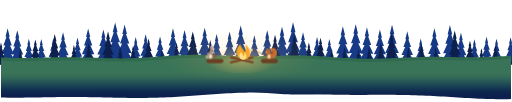
t = 0.00 s
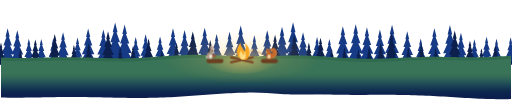
t = 2.70 s
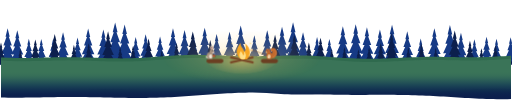
t = 2.93 s
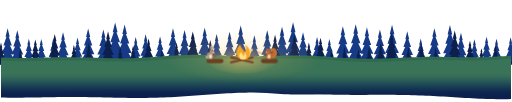
t = 3.15 s
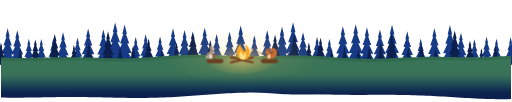
t = 4.28 s
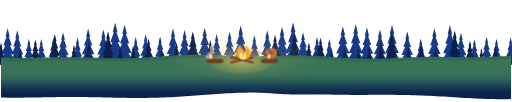
t = 5.40 s

The animated SVG that drew these frames (rendered in a browser with its animation timeline set to each time). Animation: 3 CSS @keyframes rules; one cycle of 6.30 s, repeats indefinitely.

<svg xmlns="http://www.w3.org/2000/svg" viewBox="0 0 1440 288"><style>.glow,.glow2{animation:g 1.7s ease-in-out infinite alternate}.glow2{animation-duration:2.6s}@keyframes g{from{opacity:.7}to{opacity:1}}.fl{transform-origin:680px 170px;animation:fl 1.1s ease-in-out infinite alternate}@keyframes fl{0%{transform:scale(1,1)}50%{transform:scale(.95,1.07)}100%{transform:scale(1.03,.96)}}.fl2{transform-origin:680px 170px;animation:fl 0.8s ease-in-out infinite alternate-reverse}.sp{animation:sp 3.6s linear infinite}@keyframes sp{0%{transform:translateY(14px);opacity:0}25%{opacity:1}100%{transform:translateY(-16px);opacity:0}}@media (prefers-reduced-motion:reduce){*{animation:none!important}}</style><defs><radialGradient id="f2" cx="50%" cy="50%" r="50%"><stop offset="0" stop-color="#ffcf6b" stop-opacity=".3"/><stop offset=".6" stop-color="#ffcf6b" stop-opacity=".1"/><stop offset="1" stop-color="#ffcf6b" stop-opacity="0"/></radialGradient><radialGradient id="f" cx="50%" cy="60%" r="50%"><stop offset="0" stop-color="#ffcf6b" stop-opacity=".55"/><stop offset="1" stop-color="#ffcf6b" stop-opacity="0"/></radialGradient><linearGradient id="gf" gradientUnits="userSpaceOnUse" x1="0" y1="202.0" x2="0" y2="274"><stop offset="0.000" stop-color="#3a7458"/><stop offset="0.083" stop-color="#397258"/><stop offset="0.167" stop-color="#366e58"/><stop offset="0.250" stop-color="#316758"/><stop offset="0.333" stop-color="#2b5e58"/><stop offset="0.417" stop-color="#255457"/><stop offset="0.500" stop-color="#1e4a56"/><stop offset="0.583" stop-color="#194054"/><stop offset="0.667" stop-color="#143652"/><stop offset="0.750" stop-color="#102d50"/><stop offset="0.833" stop-color="#0e264f"/><stop offset="0.917" stop-color="#0c214d"/><stop offset="1.000" stop-color="#0c1f4d"/></linearGradient><linearGradient id="gb" gradientUnits="userSpaceOnUse" x1="0" y1="202.0" x2="0" y2="274"><stop offset="0.000" stop-color="#2f6a4e"/><stop offset="0.083" stop-color="#2e684e"/><stop offset="0.167" stop-color="#2c644f"/><stop offset="0.250" stop-color="#295f50"/><stop offset="0.333" stop-color="#245851"/><stop offset="0.417" stop-color="#1f4f52"/><stop offset="0.500" stop-color="#1a4652"/><stop offset="0.583" stop-color="#163d51"/><stop offset="0.667" stop-color="#123450"/><stop offset="0.750" stop-color="#0f2c4f"/><stop offset="0.833" stop-color="#0d254e"/><stop offset="0.917" stop-color="#0c214d"/><stop offset="1.000" stop-color="#0c1f4d"/></linearGradient></defs><path d="M-10 95.8L-5 116.3L-7.3 116.3L-0 136.7L-4.5 136.7L4.9 157.2L-1.8 157.2L9.9 177.7L1 177.7L11.7 182L-31.7 182L-21 177.7L-29.9 177.7L-18.2 157.2L-24.9 157.2L-15.5 136.7L-20 136.7L-12.7 116.3L-15 116.3Z" fill="#163a85"/><path d="M18.7 79.5L24.6 103.8L22 103.8L30.6 128.2L25.2 128.2L36.5 152.5L28.5 152.5L42.4 176.9L31.7 176.9L44.6 182L-7.1 182L5.7 176.9L-5 176.9L8.9 152.5L0.9 152.5L12.2 128.2L6.9 128.2L15.5 103.8L12.8 103.8Z" fill="#163a85"/><path d="M46 85.2L51.6 108.2L49.1 108.2L57.2 131.2L52.2 131.2L62.8 154.2L55.2 154.2L68.4 177.2L58.3 177.2L70.4 182L21.6 182L33.7 177.2L23.7 177.2L36.8 154.2L29.2 154.2L39.9 131.2L34.8 131.2L42.9 108.2L40.4 108.2Z" fill="#163a85"/><path d="M78.6 109.1L82.8 126.4L80.9 126.4L87 143.7L83.2 143.7L91.2 161L85.5 161L95.4 178.4L87.9 178.4L97 182L60.2 182L69.3 178.4L61.8 178.4L71.7 161L66 161L74 143.7L70.2 143.7L76.3 126.4L74.4 126.4Z" fill="#163a85"/><path d="M113.7 110.1L117.9 127.2L116 127.2L122 144.3L118.3 144.3L126.2 161.3L120.6 161.3L130.3 178.4L122.9 178.4L131.8 182L95.6 182L104.6 178.4L97.1 178.4L106.9 161.3L101.3 161.3L109.2 144.3L105.4 144.3L111.5 127.2L109.6 127.2Z" fill="#163a85"/><path d="M147.5 108.5L151.8 126L149.9 126L156 143.4L152.2 143.4L160.3 160.9L154.5 160.9L164.5 178.3L156.9 178.3L166.1 182L129 182L138.2 178.3L130.6 178.3L140.5 160.9L134.8 160.9L142.9 143.4L139.1 143.4L145.2 126L143.3 126Z" fill="#163a85"/><path d="M175.2 90.8L180.4 112.4L178.1 112.4L185.7 134.1L181 134.1L191 155.8L183.9 155.8L196.2 177.4L186.8 177.4L198.2 182L152.2 182L163.6 177.4L154.1 177.4L166.5 155.8L159.4 155.8L169.4 134.1L164.6 134.1L172.3 112.4L169.9 112.4Z" fill="#163a85"/><path d="M216.1 105.8L220.5 123.9L218.5 123.9L224.9 142L220.9 142L229.3 160.1L223.3 160.1L233.7 178.2L225.7 178.2L235.3 182L196.9 182L206.4 178.2L198.5 178.2L208.8 160.1L202.9 160.1L211.2 142L207.3 142L213.6 123.9L211.7 123.9Z" fill="#163a85"/><path d="M246.1 80.6L251.9 104.7L249.3 104.7L257.8 128.8L252.5 128.8L263.6 152.9L255.7 152.9L269.5 176.9L259 176.9L271.6 182L220.5 182L233.2 176.9L222.7 176.9L236.4 152.9L228.5 152.9L239.6 128.8L234.4 128.8L242.9 104.7L240.2 104.7Z" fill="#163a85"/><path d="M289.1 83.1L294.8 106.6L292.3 106.6L300.6 130.1L295.4 130.1L306.3 153.6L298.6 153.6L312 177.1L301.7 177.1L314 182L264.2 182L276.6 177.1L266.3 177.1L279.7 153.6L272 153.6L282.9 130.1L277.7 130.1L286 106.6L283.4 106.6Z" fill="#163a85"/><path d="M322.3 63.2L329.1 91.4L326 91.4L336 119.6L329.8 119.6L342.9 147.8L333.6 147.8L349.7 176.1L337.4 176.1L352.2 182L292.3 182L307.2 176.1L294.8 176.1L311 147.8L301.7 147.8L314.7 119.6L308.6 119.6L318.5 91.4L315.4 91.4Z" fill="#163a85"/><path d="M349.1 69.1L355.6 95.9L352.7 95.9L362.2 122.7L356.3 122.7L368.7 149.5L359.9 149.5L375.2 176.4L363.5 176.4L377.6 182L320.7 182L334.8 176.4L323 176.4L338.4 149.5L329.5 149.5L341.9 122.7L336.1 122.7L345.5 95.9L342.6 95.9Z" fill="#163a85"/><path d="M380.3 104.8L384.8 123.1L382.8 123.1L389.2 141.5L385.2 141.5L393.7 159.8L387.7 159.8L398.2 178.1L390.1 178.1L399.8 182L360.9 182L370.5 178.1L362.5 178.1L373 159.8L366.9 159.8L375.4 141.5L371.4 141.5L377.9 123.1L375.9 123.1Z" fill="#163a85"/><path d="M408.4 96.6L413.4 116.9L411.2 116.9L418.3 137.2L413.9 137.2L423.2 157.4L416.6 157.4L428.2 177.7L419.3 177.7L430 182L386.9 182L397.6 177.7L388.7 177.7L400.3 157.4L393.6 157.4L403 137.2L398.6 137.2L405.7 116.9L403.5 116.9Z" fill="#163a85"/><path d="M449.1 103L453.7 121.7L451.6 121.7L458.3 140.5L454.2 140.5L462.8 159.3L456.7 159.3L467.4 178L459.2 178L469.1 182L429.2 182L439.1 178L430.9 178L441.6 159.3L435.4 159.3L444.1 140.5L440 140.5L446.6 121.7L444.6 121.7Z" fill="#163a85"/><path d="M485.6 80.1L491.5 104.3L488.8 104.3L497.4 128.5L492.1 128.5L503.3 152.7L495.3 152.7L509.2 176.9L498.6 176.9L511.3 182L459.9 182L472.7 176.9L462.1 176.9L475.9 152.7L467.9 152.7L479.1 128.5L473.8 128.5L482.4 104.3L479.7 104.3Z" fill="#163a85"/><path d="M518.3 84.6L523.9 107.7L521.4 107.7L529.6 130.9L524.5 130.9L535.2 154L527.6 154L540.8 177.1L530.7 177.1L542.9 182L493.8 182L505.9 177.1L495.8 177.1L509 154L501.4 154L512.1 130.9L507.1 130.9L515.2 107.7L512.7 107.7Z" fill="#163a85"/><path d="M545.4 109L549.7 126.4L547.8 126.4L553.9 143.7L550.1 143.7L558.1 161L552.4 161L562.3 178.4L554.7 178.4L563.8 182L527 182L536.2 178.4L528.6 178.4L538.5 161L532.8 161L540.8 143.7L537 143.7L543.1 126.4L541.2 126.4Z" fill="#163a85"/><path d="M575.1 78L581.2 102.7L578.4 102.7L587.2 127.4L581.8 127.4L593.2 152.1L585.1 152.1L599.2 176.8L588.4 176.8L601.4 182L548.9 182L561.9 176.8L551.1 176.8L565.2 152.1L557.1 152.1L568.5 127.4L563.1 127.4L571.8 102.7L569.1 102.7Z" fill="#163a85"/><path d="M608.8 96.3L613.8 116.6L611.6 116.6L618.7 137L614.3 137L623.7 157.4L617 157.4L628.6 177.7L619.7 177.7L630.4 182L587.2 182L598 177.7L589 177.7L600.7 157.4L594 157.4L603.4 137L598.9 137L606.1 116.6L603.9 116.6Z" fill="#163a85"/><path d="M645.4 89.3L650.7 111.3L648.3 111.3L656.1 133.4L651.3 133.4L661.4 155.4L654.2 155.4L666.8 177.4L657.2 177.4L668.7 182L622 182L633.6 177.4L624 177.4L636.6 155.4L629.3 155.4L639.5 133.4L634.7 133.4L642.4 111.3L640 111.3Z" fill="#163a85"/><path d="M676.8 72.3L683.1 98.3L680.3 98.3L689.5 124.4L683.7 124.4L695.8 150.5L687.2 150.5L702.1 176.5L690.7 176.5L704.4 182L649.1 182L662.8 176.5L651.4 176.5L666.3 150.5L657.8 150.5L669.8 124.4L664.1 124.4L673.3 98.3L670.4 98.3Z" fill="#163a85"/><path d="M715.4 99.8L720.1 119.3L718 119.3L724.9 138.8L720.6 138.8L729.6 158.4L723.2 158.4L734.3 177.9L725.8 177.9L736.1 182L694.6 182L704.9 177.9L696.4 177.9L707.5 158.4L701.1 158.4L710.1 138.8L705.9 138.8L712.7 119.3L710.6 119.3Z" fill="#163a85"/><path d="M751.7 85.7L757.3 108.6L754.8 108.6L762.8 131.5L757.8 131.5L768.4 154.3L760.9 154.3L773.9 177.2L763.9 177.2L776 182L727.4 182L739.5 177.2L729.5 177.2L742.5 154.3L735 154.3L745.6 131.5L740.6 131.5L748.6 108.6L746.1 108.6Z" fill="#163a85"/><path d="M793.5 75.5L799.6 100.8L796.8 100.8L805.8 126.1L800.2 126.1L811.9 151.4L803.6 151.4L818 176.7L807 176.7L820.3 182L766.6 182L779.9 176.7L768.9 176.7L783.3 151.4L775 151.4L786.7 126.1L781.2 126.1L790.1 100.8L787.3 100.8Z" fill="#163a85"/><path d="M824.6 63L831.5 91.3L828.4 91.3L838.4 119.5L832.2 119.5L845.3 147.8L836 147.8L852.1 176L839.8 176L854.6 182L794.6 182L809.5 176L797.1 176L813.3 147.8L804 147.8L817.1 119.5L810.9 119.5L820.9 91.3L817.8 91.3Z" fill="#163a85"/><path d="M852.8 91.1L858 112.7L855.6 112.7L863.3 134.3L858.5 134.3L868.5 155.9L861.4 155.9L873.8 177.5L864.3 177.5L875.7 182L829.9 182L841.2 177.5L831.8 177.5L844.1 155.9L837 155.9L847 134.3L842.3 134.3L849.9 112.7L847.5 112.7Z" fill="#163a85"/><path d="M892.4 104.4L896.9 122.8L894.9 122.8L901.4 141.3L897.3 141.3L905.8 159.7L899.8 159.7L910.3 178.1L902.2 178.1L911.9 182L872.8 182L882.5 178.1L874.5 178.1L885 159.7L878.9 159.7L887.5 141.3L883.4 141.3L889.9 122.8L887.9 122.8Z" fill="#163a85"/><path d="M927.2 110L931.3 127.1L929.5 127.1L935.5 144.2L931.8 144.2L939.7 161.3L934 161.3L943.8 178.4L936.3 178.4L945.3 182L909.1 182L918 178.4L910.6 178.4L920.3 161.3L914.7 161.3L922.6 144.2L918.9 144.2L924.9 127.1L923 127.1Z" fill="#163a85"/><path d="M965.2 73.8L971.5 99.5L968.7 99.5L977.7 125.2L972.1 125.2L984 150.9L975.5 150.9L990.2 176.6L979 176.6L992.5 182L937.9 182L951.5 176.6L940.2 176.6L954.9 150.9L946.5 150.9L958.3 125.2L952.7 125.2L961.8 99.5L959 99.5Z" fill="#163a85"/><path d="M1001.5 68.2L1008.1 95.2L1005.1 95.2L1014.7 122.3L1008.8 122.3L1021.2 149.3L1012.4 149.3L1027.8 176.3L1016 176.3L1030.2 182L972.9 182L987.1 176.3L975.3 176.3L990.7 149.3L981.8 149.3L994.3 122.3L988.4 122.3L997.9 95.2L995 95.2Z" fill="#163a85"/><path d="M1033.2 77.2L1039.2 102.1L1036.5 102.1L1045.3 127L1039.8 127L1051.3 151.9L1043.2 151.9L1057.4 176.8L1046.5 176.8L1059.6 182L1006.8 182L1019.9 176.8L1009 176.8L1023.2 151.9L1015 151.9L1026.5 127L1021.1 127L1029.9 102.1L1027.1 102.1Z" fill="#163a85"/><path d="M1069.9 83L1075.6 106.5L1073 106.5L1081.3 130L1076.2 130L1087 153.5L1079.3 153.5L1092.7 177.1L1082.5 177.1L1094.8 182L1044.9 182L1057.3 177.1L1047 177.1L1060.4 153.5L1052.7 153.5L1063.6 130L1058.4 130L1066.7 106.5L1064.2 106.5Z" fill="#163a85"/><path d="M1104.1 70L1110.6 96.6L1107.6 96.6L1117 123.2L1111.2 123.2L1123.5 149.8L1114.8 149.8L1130 176.4L1118.3 176.4L1132.3 182L1075.9 182L1089.9 176.4L1078.2 176.4L1093.4 149.8L1084.7 149.8L1097 123.2L1091.2 123.2L1100.5 96.6L1097.6 96.6Z" fill="#163a85"/><path d="M1147.1 88.3L1152.5 110.6L1150.1 110.6L1157.9 132.8L1153 132.8L1163.3 155.1L1156 155.1L1168.7 177.3L1159 177.3L1170.7 182L1123.5 182L1135.2 177.3L1125.4 177.3L1138.2 155.1L1130.9 155.1L1141.1 132.8L1136.3 132.8L1144.1 110.6L1141.7 110.6Z" fill="#163a85"/><path d="M1185 109L1189.3 126.3L1187.4 126.3L1193.5 143.7L1189.7 143.7L1197.7 161L1192 161L1201.9 178.3L1194.3 178.3L1203.5 182L1166.6 182L1175.8 178.3L1168.2 178.3L1178.1 161L1172.4 161L1180.4 143.7L1176.6 143.7L1182.7 126.3L1180.8 126.3Z" fill="#163a85"/><path d="M1223.7 79.6L1229.6 104L1226.9 104L1235.5 128.3L1230.2 128.3L1241.4 152.6L1233.4 152.6L1247.3 176.9L1236.7 176.9L1249.5 182L1197.9 182L1210.7 176.9L1200 176.9L1213.9 152.6L1205.9 152.6L1217.2 128.3L1211.9 128.3L1220.4 104L1217.8 104Z" fill="#163a85"/><path d="M1267.6 70.9L1274 97.3L1271.1 97.3L1280.4 123.7L1274.6 123.7L1286.8 150.1L1278.1 150.1L1293.2 176.4L1281.7 176.4L1295.5 182L1239.6 182L1253.4 176.4L1241.9 176.4L1257 150.1L1248.3 150.1L1260.5 123.7L1254.7 123.7L1264 97.3L1261.1 97.3Z" fill="#163a85"/><path d="M1298.7 92.7L1303.8 113.9L1301.5 113.9L1309 135.1L1304.3 135.1L1314.1 156.3L1307.2 156.3L1319.3 177.5L1310 177.5L1321.2 182L1276.2 182L1287.3 177.5L1278 177.5L1290.2 156.3L1283.2 156.3L1293 135.1L1288.4 135.1L1295.8 113.9L1293.5 113.9Z" fill="#163a85"/><path d="M1336.7 110.9L1340.8 127.8L1339 127.8L1344.9 144.7L1341.2 144.7L1349 161.6L1343.5 161.6L1353.1 178.4L1345.7 178.4L1354.6 182L1318.8 182L1327.7 178.4L1320.3 178.4L1329.9 161.6L1324.4 161.6L1332.2 144.7L1328.5 144.7L1334.5 127.8L1332.6 127.8Z" fill="#163a85"/><path d="M1371 103.6L1375.5 122.2L1373.5 122.2L1380.1 140.8L1376 140.8L1384.6 159.5L1378.5 159.5L1389.1 178.1L1381 178.1L1390.8 182L1351.3 182L1361.1 178.1L1352.9 178.1L1363.6 159.5L1357.4 159.5L1366 140.8L1362 140.8L1368.5 122.2L1366.5 122.2Z" fill="#163a85"/><path d="M1399.1 109.1L1403.3 126.4L1401.4 126.4L1407.6 143.7L1403.8 143.7L1411.8 161L1406.1 161L1416 178.4L1408.4 178.4L1417.5 182L1380.7 182L1389.9 178.4L1382.3 178.4L1392.2 161L1386.5 161L1394.5 143.7L1390.7 143.7L1396.8 126.4L1394.9 126.4Z" fill="#163a85"/><path d="M1439 105.5L1443.4 123.7L1441.4 123.7L1447.8 141.9L1443.8 141.9L1452.2 160L1446.2 160L1456.6 178.2L1448.7 178.2L1458.2 182L1419.7 182L1429.2 178.2L1421.3 178.2L1431.7 160L1425.7 160L1434.1 141.9L1430.1 141.9L1436.5 123.7L1434.5 123.7Z" fill="#163a85"/><path d="M0 120.1L3.6 134.8L2 134.8L7.1 149.5L3.9 149.5L10.7 164.2L5.9 164.2L14.3 178.9L7.9 178.9L15.6 182L-15.6 182L-7.9 178.9L-14.3 178.9L-5.9 164.2L-10.7 164.2L-3.9 149.5L-7.1 149.5L-2 134.8L-3.6 134.8Z" fill="#0c1f4d"/><path d="M54.4 137.5L57 148.1L55.8 148.1L59.5 158.6L57.2 158.6L62.1 169.2L58.6 169.2L64.7 179.8L60.1 179.8L65.6 182L43.2 182L48.7 179.8L44.1 179.8L50.2 169.2L46.7 169.2L51.6 158.6L49.3 158.6L53 148.1L51.8 148.1Z" fill="#0c1f4d"/><path d="M97 111.2L101.1 128L99.2 128L105.2 144.8L101.5 144.8L109.2 161.7L103.7 161.7L113.3 178.5L106 178.5L114.8 182L79.1 182L88 178.5L80.6 178.5L90.2 161.7L84.7 161.7L92.5 144.8L88.8 144.8L94.7 128L92.9 128Z" fill="#0c1f4d"/><path d="M151.7 96.1L156.7 116.5L154.4 116.5L161.6 136.9L157.2 136.9L166.6 157.3L159.9 157.3L171.6 177.7L162.6 177.7L173.4 182L130.1 182L140.8 177.7L131.9 177.7L143.5 157.3L136.8 157.3L146.3 136.9L141.8 136.9L149 116.5L146.8 116.5Z" fill="#0c1f4d"/><path d="M205.9 126.4L209.1 139.6L207.7 139.6L212.3 152.8L209.4 152.8L215.5 166L211.2 166L218.7 179.2L213 179.2L219.9 182L191.9 182L198.8 179.2L193.1 179.2L200.6 166L196.3 166L202.4 152.8L199.5 152.8L204.1 139.6L202.7 139.6Z" fill="#0c1f4d"/><path d="M247.5 121.9L251 136.2L249.4 136.2L254.5 150.5L251.3 150.5L257.9 164.7L253.3 164.7L261.4 179L255.2 179L262.7 182L232.4 182L239.9 179L233.7 179L241.8 164.7L237.1 164.7L243.7 150.5L240.6 150.5L245.6 136.2L244.1 136.2Z" fill="#0c1f4d"/><path d="M302.3 88.4L307.7 110.6L305.3 110.6L313.1 132.8L308.2 132.8L318.5 155.1L311.2 155.1L323.9 177.3L314.2 177.3L325.9 182L278.7 182L290.4 177.3L280.7 177.3L293.4 155.1L286.1 155.1L296.3 132.8L291.5 132.8L299.3 110.6L296.9 110.6Z" fill="#0c1f4d"/><path d="M336.5 132.1L339.4 144L338.1 144L342.3 155.8L339.7 155.8L345.2 167.7L341.3 167.7L348 179.5L342.9 179.5L349.1 182L323.9 182L330.2 179.5L325 179.5L331.8 167.7L327.9 167.7L333.3 155.8L330.8 155.8L334.9 144L333.6 144Z" fill="#0c1f4d"/><path d="M373 128.9L376.1 141.5L374.7 141.5L379.1 154.1L376.4 154.1L382.2 166.7L378.1 166.7L385.3 179.3L379.8 179.3L386.4 182L359.6 182L366.3 179.3L360.8 179.3L368 166.7L363.8 166.7L369.6 154.1L366.9 154.1L371.3 141.5L369.9 141.5Z" fill="#0c1f4d"/><path d="M416.6 109L420.8 126.3L418.9 126.3L425 143.7L421.2 143.7L429.2 161L423.5 161L433.4 178.4L425.9 178.4L435 182L398.2 182L407.3 178.4L399.7 178.4L409.6 161L403.9 161L412 143.7L408.2 143.7L414.3 126.3L412.4 126.3Z" fill="#0c1f4d"/><path d="M453.9 141.8L456.3 151.3L455.2 151.3L458.6 160.9L456.5 160.9L460.9 170.4L457.8 170.4L463.2 180L459.1 180L464.1 182L443.8 182L448.8 180L444.7 180L450.1 170.4L447 170.4L451.4 160.9L449.3 160.9L452.7 151.3L451.6 151.3Z" fill="#0c1f4d"/><path d="M495.7 121.3L499.2 135.7L497.6 135.7L502.7 150.1L499.5 150.1L506.2 164.6L501.5 164.6L509.7 179L503.4 179L511 182L480.4 182L488 179L481.7 179L489.9 164.6L485.2 164.6L491.8 150.1L488.7 150.1L493.7 135.7L492.2 135.7Z" fill="#0c1f4d"/><path d="M541.5 88.6L546.9 110.8L544.5 110.8L552.3 133L547.5 133L557.7 155.2L550.4 155.2L563.1 177.3L553.4 177.3L565.1 182L518 182L529.7 177.3L520 177.3L532.6 155.2L525.4 155.2L535.6 133L530.7 133L538.6 110.8L536.1 110.8Z" fill="#0c1f4d"/><path d="M590.9 113.1L594.8 129.5L593.1 129.5L598.8 145.8L595.2 145.8L602.8 162.2L597.4 162.2L606.8 178.6L599.6 178.6L608.2 182L573.5 182L582.1 178.6L575 178.6L584.3 162.2L578.9 162.2L586.5 145.8L582.9 145.8L588.7 129.5L586.9 129.5Z" fill="#0c1f4d"/><path d="M773.8 98.3L778.6 118.2L776.5 118.2L783.5 138.1L779.1 138.1L788.3 157.9L781.8 157.9L793.1 177.8L784.4 177.8L794.9 182L752.7 182L763.2 177.8L754.5 177.8L765.8 157.9L759.3 157.9L768.5 138.1L764.1 138.1L771.1 118.2L769 118.2Z" fill="#0c1f4d"/><path d="M828.3 97.3L833.2 117.4L831 117.4L838.1 137.5L833.7 137.5L842.9 157.7L836.3 157.7L847.8 177.8L839 177.8L849.6 182L806.9 182L817.5 177.8L808.7 177.8L820.2 157.7L813.6 157.7L822.9 137.5L818.5 137.5L825.6 117.4L823.4 117.4Z" fill="#0c1f4d"/><path d="M869.3 119.7L872.9 134.5L871.2 134.5L876.5 149.3L873.2 149.3L880.1 164.1L875.2 164.1L883.7 178.9L877.2 178.9L885 182L853.6 182L861.3 178.9L854.9 178.9L863.3 164.1L858.5 164.1L865.3 149.3L862.1 149.3L867.3 134.5L865.7 134.5Z" fill="#0c1f4d"/><path d="M902.2 106.5L906.5 124.4L904.6 124.4L910.9 142.4L907 142.4L915.2 160.3L909.4 160.3L919.6 178.2L911.8 178.2L921.2 182L883.1 182L892.6 178.2L884.7 178.2L895 160.3L889.1 160.3L897.4 142.4L893.4 142.4L899.8 124.4L897.8 124.4Z" fill="#0c1f4d"/><path d="M933.9 138.2L936.4 148.6L935.3 148.6L939 159L936.7 159L941.5 169.4L938.1 169.4L944 179.8L939.5 179.8L944.9 182L922.9 182L928.3 179.8L923.8 179.8L929.7 169.4L926.3 169.4L931.1 159L928.9 159L932.5 148.6L931.4 148.6Z" fill="#0c1f4d"/><path d="M969.8 132.9L972.6 144.6L971.3 144.6L975.4 156.2L972.9 156.2L978.3 167.9L974.4 167.9L981.1 179.5L976 179.5L982.1 182L957.4 182L963.5 179.5L958.4 179.5L965.1 167.9L961.2 167.9L966.6 156.2L964.1 156.2L968.2 144.6L966.9 144.6Z" fill="#0c1f4d"/><path d="M1009.3 139.1L1011.8 149.3L1010.6 149.3L1014.2 159.5L1012 159.5L1016.7 169.7L1013.4 169.7L1019.2 179.9L1014.7 179.9L1020.1 182L998.5 182L1003.8 179.9L999.4 179.9L1005.2 169.7L1001.8 169.7L1006.5 159.5L1004.3 159.5L1007.9 149.3L1006.8 149.3Z" fill="#0c1f4d"/><path d="M1039.3 133.5L1042.1 145L1040.8 145L1044.9 156.6L1042.4 156.6L1047.7 168.1L1043.9 168.1L1050.5 179.6L1045.4 179.6L1051.5 182L1027.1 182L1033.1 179.6L1028.1 179.6L1034.7 168.1L1030.9 168.1L1036.2 156.6L1033.7 156.6L1037.7 145L1036.5 145Z" fill="#0c1f4d"/><path d="M1072.1 121.6L1075.6 136L1074 136L1079.1 150.3L1076 150.3L1082.6 164.6L1077.9 164.6L1086.1 179L1079.8 179L1087.3 182L1056.9 182L1064.5 179L1058.2 179L1066.4 164.6L1061.7 164.6L1068.3 150.3L1065.1 150.3L1070.2 136L1068.6 136Z" fill="#0c1f4d"/><path d="M1102.8 93L1108 114.2L1105.7 114.2L1113.1 135.3L1108.5 135.3L1118.2 156.4L1111.3 156.4L1123.4 177.6L1114.1 177.6L1125.3 182L1080.4 182L1091.5 177.6L1082.3 177.6L1094.4 156.4L1087.4 156.4L1097.2 135.3L1092.6 135.3L1100 114.2L1097.7 114.2Z" fill="#0c1f4d"/><path d="M1150 133.7L1152.8 145.2L1151.6 145.2L1155.6 156.6L1153.1 156.6L1158.4 168.1L1154.6 168.1L1161.2 179.6L1156.2 179.6L1162.2 182L1137.9 182L1143.9 179.6L1138.9 179.6L1145.4 168.1L1141.7 168.1L1147 156.6L1144.4 156.6L1148.5 145.2L1147.2 145.2Z" fill="#0c1f4d"/><path d="M1187.1 122.5L1190.5 136.7L1189 136.7L1194 150.8L1190.9 150.8L1197.4 164.9L1192.8 164.9L1200.8 179L1194.6 179L1202.1 182L1172.1 182L1179.5 179L1173.4 179L1181.4 164.9L1176.8 164.9L1183.3 150.8L1180.2 150.8L1185.2 136.7L1183.7 136.7Z" fill="#0c1f4d"/><path d="M1227.3 135.1L1230 146.3L1228.8 146.3L1232.7 157.4L1230.3 157.4L1235.4 168.5L1231.8 168.5L1238.1 179.7L1233.2 179.7L1239.1 182L1215.5 182L1221.3 179.7L1216.5 179.7L1222.8 168.5L1219.2 168.5L1224.3 157.4L1221.9 157.4L1225.8 146.3L1224.6 146.3Z" fill="#0c1f4d"/><path d="M1281.1 86.4L1286.6 109.1L1284.1 109.1L1292.1 131.8L1287.1 131.8L1297.6 154.5L1290.2 154.5L1303.1 177.2L1293.2 177.2L1305.2 182L1257 182L1268.9 177.2L1259 177.2L1271.9 154.5L1264.5 154.5L1275 131.8L1270 131.8L1278 109.1L1275.5 109.1Z" fill="#0c1f4d"/><path d="M1324.1 114.9L1328 130.8L1326.2 130.8L1331.9 146.8L1328.4 146.8L1335.7 162.7L1330.5 162.7L1339.6 178.6L1332.6 178.6L1341 182L1307.2 182L1315.6 178.6L1308.6 178.6L1317.7 162.7L1312.5 162.7L1319.8 146.8L1316.4 146.8L1322 130.8L1320.2 130.8Z" fill="#0c1f4d"/><path d="M1356.5 136.3L1359.2 147.1L1358 147.1L1361.8 158L1359.4 158L1364.4 168.9L1360.9 168.9L1367.1 179.7L1362.3 179.7L1368 182L1345 182L1350.7 179.7L1346 179.7L1352.2 168.9L1348.6 168.9L1353.6 158L1351.2 158L1355.1 147.1L1353.9 147.1Z" fill="#0c1f4d"/><path d="M1396.1 127.2L1399.3 140.2L1397.8 140.2L1402.4 153.2L1399.6 153.2L1405.6 166.2L1401.3 166.2L1408.8 179.3L1403.1 179.3L1409.9 182L1382.3 182L1389.1 179.3L1383.4 179.3L1390.9 166.2L1386.6 166.2L1392.6 153.2L1389.8 153.2L1394.4 140.2L1392.9 140.2Z" fill="#0c1f4d"/><path d="M1449.3 133L1452.1 144.6L1450.9 144.6L1455 156.3L1452.4 156.3L1457.8 167.9L1454 167.9L1460.6 179.5L1455.5 179.5L1461.7 182L1437 182L1443.1 179.5L1438 179.5L1444.6 167.9L1440.8 167.9L1446.2 156.3L1443.6 156.3L1447.8 144.6L1446.5 144.6Z" fill="#0c1f4d"/><path d="M0 162.1 L10 162.6 L20 163 L30 163.4 L40 163.6 L50 163.7 L60 163.8 L70 163.7 L80 163.6 L90 163.5 L100 163.3 L110 163 L120 162.7 L130 162.4 L140 162.2 L150 161.9 L160 161.7 L170 161.6 L180 161.5 L190 161.4 L200 161.5 L210 161.6 L220 161.7 L230 162 L240 162.2 L250 162.6 L260 162.9 L270 163.3 L280 163.6 L290 164 L300 164.3 L310 164.5 L320 164.7 L330 164.8 L340 164.9 L350 164.8 L360 164.7 L370 164.4 L380 164 L390 163.6 L400 163 L410 162.4 L420 161.8 L430 161 L440 160.3 L450 159.5 L460 158.8 L470 158.1 L480 157.4 L490 156.8 L500 156.2 L510 155.7 L520 155.4 L530 155.1 L540 154.9 L550 154.8 L560 154.9 L570 155 L580 155.2 L590 155.4 L600 155.8 L610 156.1 L620 156.5 L630 156.9 L640 157.3 L650 157.6 L660 157.9 L670 158.2 L680 158.4 L690 158.6 L700 158.7 L710 158.7 L720 158.6 L730 158.5 L740 158.3 L750 158.1 L760 157.9 L770 157.6 L780 157.4 L790 157.1 L800 156.9 L810 156.7 L820 156.6 L830 156.6 L840 156.6 L850 156.7 L860 156.9 L870 157.2 L880 157.6 L890 158.1 L900 158.7 L910 159.3 L920 160 L930 160.7 L940 161.4 L950 162.1 L960 162.8 L970 163.5 L980 164.1 L990 164.7 L1000 165.2 L1010 165.5 L1020 165.8 L1030 166 L1040 166.1 L1050 166.1 L1060 165.9 L1070 165.7 L1080 165.4 L1090 165 L1100 164.6 L1110 164.1 L1120 163.6 L1130 163.1 L1140 162.6 L1150 162.1 L1160 161.7 L1170 161.3 L1180 161 L1190 160.7 L1200 160.5 L1210 160.4 L1220 160.4 L1230 160.4 L1240 160.5 L1250 160.6 L1260 160.8 L1270 161 L1280 161.2 L1290 161.3 L1300 161.5 L1310 161.6 L1320 161.7 L1330 161.7 L1340 161.7 L1350 161.6 L1360 161.4 L1370 161.1 L1380 160.7 L1390 160.2 L1400 159.7 L1410 159.1 L1420 158.5 L1430 157.9 L1440 157.2 L1440 279.8 L1430 279.9 L1420 280 L1410 280 L1400 279.9 L1390 279.7 L1380 279.5 L1370 279.2 L1360 278.9 L1350 278.5 L1340 278 L1330 277.5 L1320 277 L1310 276.4 L1300 275.8 L1290 275.2 L1280 274.6 L1270 274 L1260 273.4 L1250 272.8 L1240 272.2 L1230 271.6 L1220 271.1 L1210 270.5 L1200 270.1 L1190 269.6 L1180 269.3 L1170 268.9 L1160 268.6 L1150 268.4 L1140 268.1 L1130 268 L1120 267.9 L1110 267.8 L1100 267.7 L1090 267.7 L1080 267.7 L1070 267.7 L1060 267.7 L1050 267.8 L1040 267.8 L1030 267.9 L1020 267.9 L1010 267.9 L1000 267.9 L990 267.9 L980 267.8 L970 267.8 L960 267.7 L950 267.5 L940 267.4 L930 267.1 L920 266.9 L910 266.6 L900 266.3 L890 266 L880 265.6 L870 265.3 L860 264.9 L850 264.5 L840 264 L830 263.6 L820 263.2 L810 262.9 L800 262.5 L790 262.2 L780 261.9 L770 261.6 L760 261.4 L750 261.3 L740 261.2 L730 261.1 L720 261.1 L710 261.2 L700 261.3 L690 261.6 L680 261.8 L670 262.2 L660 262.6 L650 263.1 L640 263.6 L630 264.1 L620 264.8 L610 265.4 L600 266.1 L590 266.8 L580 267.5 L570 268.3 L560 269 L550 269.8 L540 270.5 L530 271.2 L520 271.9 L510 272.6 L500 273.2 L490 273.8 L480 274.3 L470 274.8 L460 275.2 L450 275.6 L440 275.9 L430 276.1 L420 276.3 L410 276.4 L400 276.5 L390 276.6 L380 276.5 L370 276.5 L360 276.4 L350 276.3 L340 276.1 L330 275.9 L320 275.7 L310 275.5 L300 275.3 L290 275.1 L280 274.9 L270 274.7 L260 274.5 L250 274.3 L240 274.2 L230 274.1 L220 274 L210 274 L200 274 L190 274 L180 274 L170 274.1 L160 274.2 L150 274.3 L140 274.5 L130 274.6 L120 274.8 L110 275 L100 275.1 L90 275.3 L80 275.4 L70 275.6 L60 275.7 L50 275.7 L40 275.8 L30 275.8 L20 275.7 L10 275.6 L0 275.5Z" fill="url(#gb)"/><path d="M0 171.1 L10 171.6 L20 172 L30 172.4 L40 172.6 L50 172.7 L60 172.8 L70 172.7 L80 172.6 L90 172.5 L100 172.3 L110 172 L120 171.7 L130 171.4 L140 171.2 L150 170.9 L160 170.7 L170 170.6 L180 170.5 L190 170.4 L200 170.5 L210 170.6 L220 170.7 L230 171 L240 171.2 L250 171.6 L260 171.9 L270 172.3 L280 172.6 L290 173 L300 173.3 L310 173.5 L320 173.7 L330 173.8 L340 173.9 L350 173.8 L360 173.7 L370 173.4 L380 173 L390 172.6 L400 172 L410 171.4 L420 170.8 L430 170 L440 169.3 L450 168.5 L460 167.8 L470 167.1 L480 166.4 L490 165.8 L500 165.2 L510 164.7 L520 164.4 L530 164.1 L540 163.9 L550 163.8 L560 163.9 L570 164 L580 164.2 L590 164.4 L600 164.8 L610 165.1 L620 165.5 L630 165.9 L640 166.3 L650 166.6 L660 166.9 L670 167.2 L680 167.4 L690 167.6 L700 167.7 L710 167.7 L720 167.6 L730 167.5 L740 167.3 L750 167.1 L760 166.9 L770 166.6 L780 166.4 L790 166.1 L800 165.9 L810 165.7 L820 165.6 L830 165.6 L840 165.6 L850 165.7 L860 165.9 L870 166.2 L880 166.6 L890 167.1 L900 167.7 L910 168.3 L920 169 L930 169.7 L940 170.4 L950 171.1 L960 171.8 L970 172.5 L980 173.1 L990 173.7 L1000 174.2 L1010 174.5 L1020 174.8 L1030 175 L1040 175.1 L1050 175.1 L1060 174.9 L1070 174.7 L1080 174.4 L1090 174 L1100 173.6 L1110 173.1 L1120 172.6 L1130 172.1 L1140 171.6 L1150 171.1 L1160 170.7 L1170 170.3 L1180 170 L1190 169.7 L1200 169.5 L1210 169.4 L1220 169.4 L1230 169.4 L1240 169.5 L1250 169.6 L1260 169.8 L1270 170 L1280 170.2 L1290 170.3 L1300 170.5 L1310 170.6 L1320 170.7 L1330 170.7 L1340 170.7 L1350 170.6 L1360 170.4 L1370 170.1 L1380 169.7 L1390 169.2 L1400 168.7 L1410 168.1 L1420 167.5 L1430 166.9 L1440 166.2 L1440 251.5 L1430 251.1 L1420 250.8 L1410 250.6 L1400 250.5 L1390 250.5 L1380 250.6 L1370 250.8 L1360 251.1 L1350 251.4 L1340 251.9 L1330 252.4 L1320 252.9 L1310 253.5 L1300 254.2 L1290 254.9 L1280 255.5 L1270 256.2 L1260 256.9 L1250 257.5 L1240 258.1 L1230 258.6 L1220 259.1 L1210 259.5 L1200 259.9 L1190 260.2 L1180 260.4 L1170 260.6 L1160 260.7 L1150 260.7 L1140 260.7 L1130 260.7 L1120 260.7 L1110 260.6 L1100 260.5 L1090 260.5 L1080 260.4 L1070 260.4 L1060 260.5 L1050 260.5 L1040 260.6 L1030 260.8 L1020 261 L1010 261.3 L1000 261.6 L990 262 L980 262.4 L970 262.8 L960 263.3 L950 263.8 L940 264.3 L930 264.8 L920 265.3 L910 265.7 L900 266.1 L890 266.4 L880 266.7 L870 266.9 L860 267 L850 267.1 L840 267 L830 266.9 L820 266.6 L810 266.3 L800 265.9 L790 265.4 L780 264.8 L770 264.2 L760 263.5 L750 262.8 L740 262 L730 261.3 L720 260.5 L710 259.8 L700 259.1 L690 258.5 L680 257.8 L670 257.3 L660 256.8 L650 256.4 L640 256 L630 255.8 L620 255.6 L610 255.4 L600 255.3 L590 255.3 L580 255.4 L570 255.4 L560 255.5 L550 255.6 L540 255.8 L530 255.9 L520 256 L510 256.1 L500 256.1 L490 256.1 L480 256.1 L470 256 L460 255.9 L450 255.7 L440 255.5 L430 255.2 L420 254.9 L410 254.6 L400 254.2 L390 253.8 L380 253.4 L370 253.1 L360 252.8 L350 252.5 L340 252.2 L330 252 L320 251.9 L310 251.8 L300 251.8 L290 252 L280 252.2 L270 252.5 L260 252.8 L250 253.3 L240 253.8 L230 254.4 L220 255.1 L210 255.8 L200 256.6 L190 257.3 L180 258.1 L170 258.9 L160 259.7 L150 260.4 L140 261.1 L130 261.8 L120 262.4 L110 262.9 L100 263.3 L90 263.7 L80 264 L70 264.2 L60 264.3 L50 264.4 L40 264.4 L30 264.3 L20 264.2 L10 264 L0 263.9Z" fill="url(#gf)"/><ellipse class="glow2" cx="680" cy="160" rx="230" ry="78" fill="url(#f2)"/><ellipse class="glow" cx="680" cy="164" rx="104" ry="44" fill="url(#f)"/><rect x="580" y="166" width="48" height="12" rx="6" fill="#6b3f22"/><rect x="734" y="166" width="48" height="12" rx="6" fill="#6b3f22"/><path d="M650 176l60-14M650 162l60 14" stroke="#7a4a28" stroke-width="7" stroke-linecap="round"/><g class="fl"><path d="M680 168c-18-8-20-28-4-44 0 12 10 14 10 24 8-6 6-16 2-24 18 12 20 32 6 44z" fill="#f6a623"/><path class="fl2" d="M680 168c-8-4-10-14-2-22 2 6 6 8 6 12 4-2 4-8 2-12 8 6 8 16 2 22z" fill="#ffe08a"/></g><circle class="sp" style="animation-delay:-0.0s" cx="666" cy="112" r="1.8" fill="#ffd66e"/><circle class="sp" style="animation-delay:-0.9s" cx="690" cy="102" r="1.8" fill="#ffd66e"/><circle class="sp" style="animation-delay:-1.8s" cx="704" cy="118" r="1.8" fill="#ffd66e"/><circle class="sp" style="animation-delay:-2.7s" cx="652" cy="126" r="1.8" fill="#ffd66e"/><g transform="translate(738 128) scale(.28)"><path d="M98 132c40-6 58-44 44-80-10-26-40-34-54-18-14 16 2 34 16 30-14 18-12 46-6 68z" fill="#c26a2e"/><path d="M104 120c26-8 40-34 32-60-6-18-24-24-34-14" fill="none" stroke="#e08a48" stroke-width="5" stroke-linecap="round"/><ellipse cx="70" cy="104" rx="30" ry="34" fill="#c26a2e"/><ellipse cx="66" cy="112" rx="17" ry="22" fill="#f3d3a6"/><circle cx="56" cy="62" r="24" fill="#c26a2e"/><path d="M44 44l-4-16 14 10zM64 40l6-14 4 16z" fill="#c26a2e"/><path d="M46 40l-2-6 5 4zM66 38l3-6 1 6z" fill="#f3d3a6"/><ellipse cx="40" cy="70" rx="9" ry="7" fill="#f3d3a6"/><circle cx="33" cy="68" r="3" fill="#3b2418"/><circle cx="52" cy="58" r="4.5" fill="#1d2440"/><circle cx="53.5" cy="56.5" r="1.5" fill="#fff"/><path d="M36 76q6 4 10 0" fill="none" stroke="#3b2418" stroke-width="1.8" stroke-linecap="round"/><path d="M50 100L-108 46" stroke="#8a5530" stroke-width="5" stroke-linecap="round"/><rect x="-124" y="36" width="26" height="20" rx="6" fill="#fff3df"/><path d="M-124 46h26v4a6 6 0 0 1-6 6h-14a6 6 0 0 1-6-6z" fill="#e2a24a"/><ellipse cx="40" cy="100" rx="6" ry="4" fill="#a85a26"/><ellipse cx="54" cy="100" rx="6" ry="4" fill="#a85a26"/><ellipse cx="56" cy="136" rx="12" ry="5" fill="#a85a26"/><ellipse cx="84" cy="136" rx="12" ry="5" fill="#a85a26"/></g><g transform="translate(570 128) scale(.28)"><circle cx="42" cy="118" r="11" fill="#f5efe6"/><ellipse cx="70" cy="104" rx="31" ry="33" fill="#a8927e"/><ellipse cx="78" cy="112" rx="17" ry="21" fill="#efe3d3"/><ellipse cx="80" cy="28" rx="7.5" ry="23" transform="rotate(-14 80 28)" fill="#a8927e"/><ellipse cx="80" cy="30" rx="3.5" ry="15" transform="rotate(-14 80 30)" fill="#f2b8b0"/><ellipse cx="97" cy="26" rx="7.5" ry="23" transform="rotate(12 97 26)" fill="#a8927e"/><ellipse cx="97" cy="28" rx="3.5" ry="15" transform="rotate(12 97 28)" fill="#f2b8b0"/><circle cx="90" cy="64" r="23" fill="#a8927e"/><ellipse cx="104" cy="72" rx="9" ry="7" fill="#efe3d3"/><circle cx="98" cy="58" r="4.5" fill="#1d2440"/><circle cx="99.5" cy="56.5" r="1.5" fill="#fff"/><circle cx="111" cy="69" r="2.8" fill="#e48a8a"/><ellipse cx="96" cy="72" rx="4" ry="2.5" fill="#f2b8b0" fill-opacity=".7"/><path d="M118 102h6a6 6 0 0 1 0 12h-6" fill="none" stroke="#9c3f22" stroke-width="4"/><rect x="98" y="94" width="22" height="24" rx="4" fill="#c4532f"/><ellipse cx="109" cy="95" rx="11" ry="3" fill="#6b3f22"/><path d="M113 89c-3-5 3-6 0-11M120 90c-3-5 3-6 0-11" fill="none" stroke="#fff" stroke-opacity=".7" stroke-width="2.5" stroke-linecap="round"/><ellipse cx="97" cy="104" rx="6.5" ry="4.5" fill="#97806c"/><ellipse cx="99" cy="112" rx="6.5" ry="4.5" fill="#97806c"/><ellipse cx="58" cy="136" rx="13" ry="5" fill="#97806c"/><ellipse cx="86" cy="136" rx="13" ry="5" fill="#97806c"/></g></svg>
